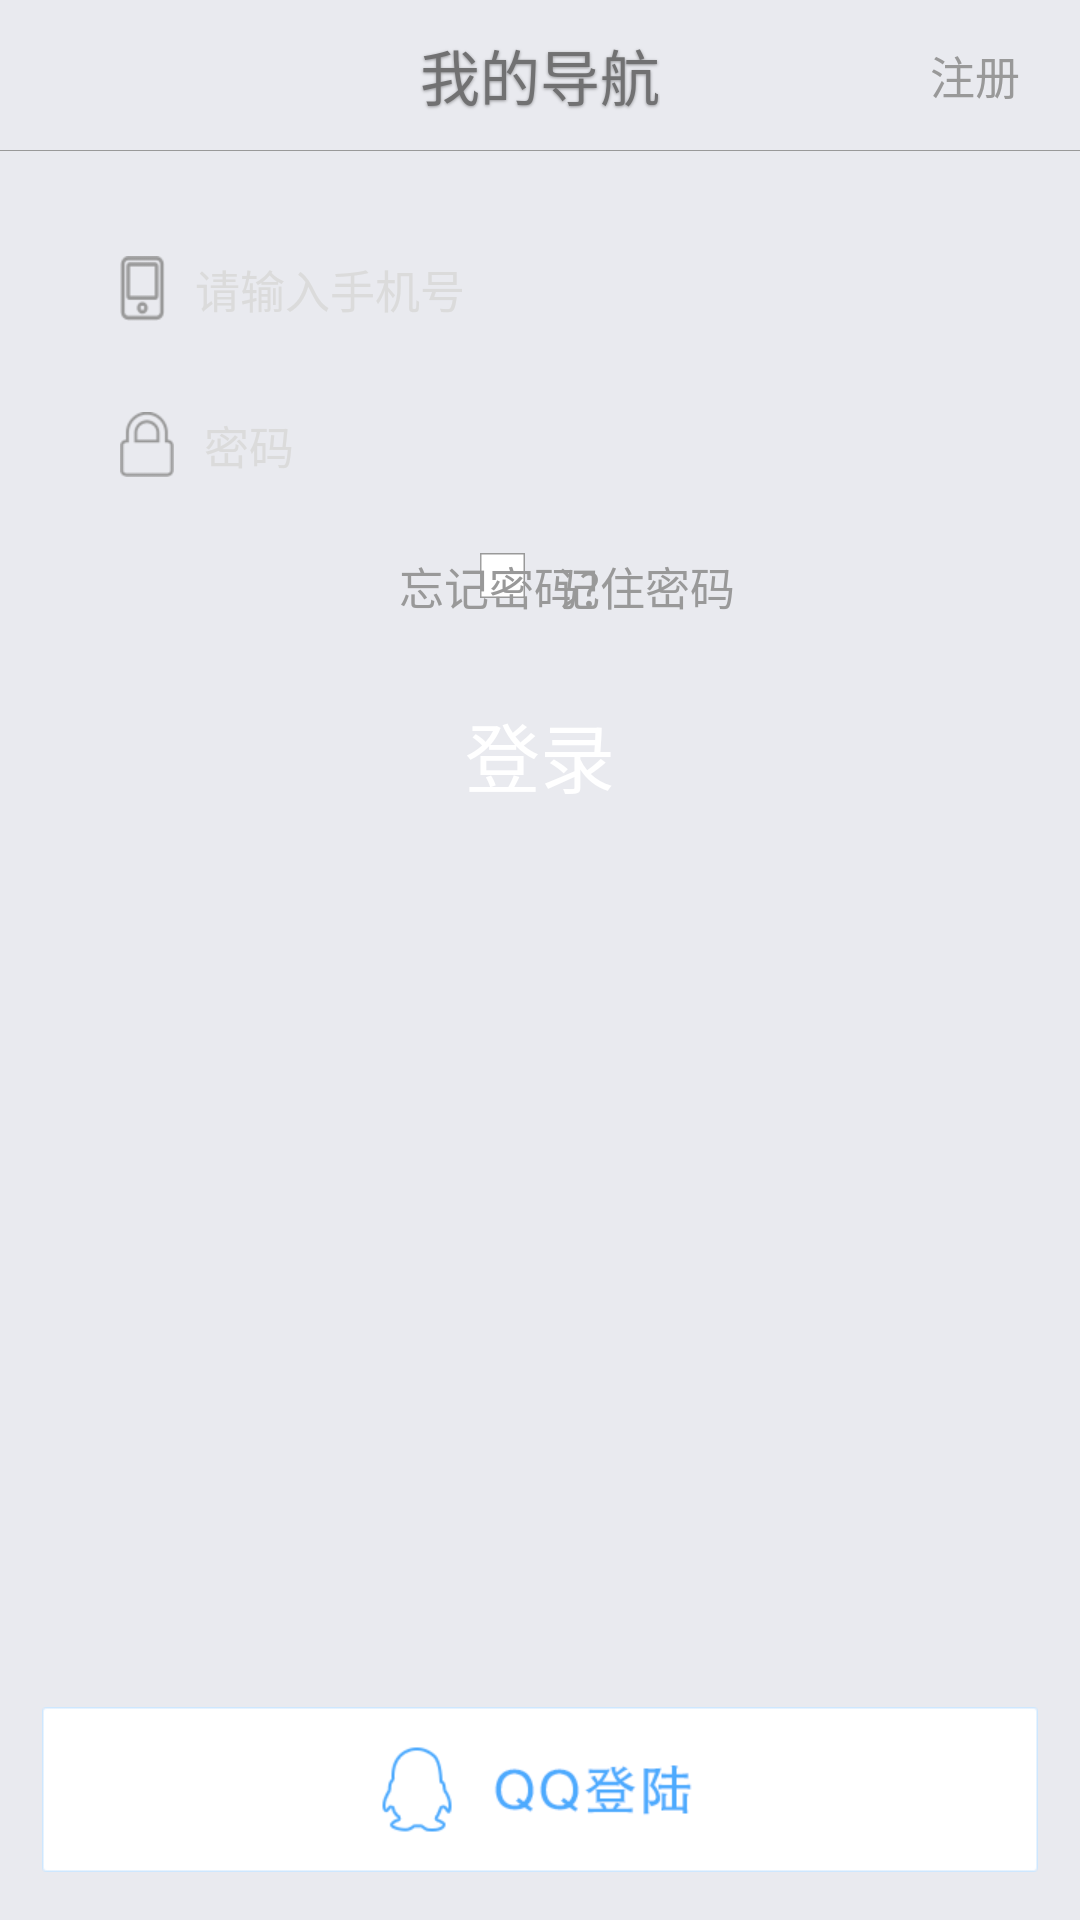

Layout XML and referenced resources for this Android screen:
<!-- AndroidManifest.xml: application theme ResourceStyle.default -->
<!-- res/layout/activity_login.xml -->
<?xml version="1.0" encoding="utf-8"?>
<RelativeLayout xmlns:android="http://schemas.android.com/apk/res/android"
                xmlns:tools="http://schemas.android.com/tools"
                android:layout_width="match_parent"
                android:layout_height="match_parent"
                android:background="@color/background_color">

    <include
            android:id="@+id/title_view"
            android:layout_width="fill_parent"
            android:layout_height="wrap_content"
            layout="@layout/title_view"/>

    <EditText
            android:id="@+id/login_account_edit"
            style="@style/persion_edit_style"
            android:layout_below="@id/title_view"
            android:layout_marginTop="25dp"
            android:drawablePadding="10dp"
            android:drawableLeft="@drawable/bg_phone_drawable"
            android:hint="@string/login_account_hint"
            android:inputType="phone"
            android:singleLine="true"/>

    <EditText
            android:id="@+id/login_pass_edit"
            style="@style/persion_edit_style"
            android:drawableLeft="@drawable/bg_pass_drawable"
            android:drawablePadding="10dp"
            android:layout_below="@id/login_account_edit"
            android:layout_marginTop="10dp"
            android:hint="@string/login_pass_hint"
            android:inputType="textPassword"
            android:singleLine="true"/>

    <Button
            android:id="@+id/login_btn"
            style="@style/persion_login_btn_style"
            android:text="@string/login_text"
            android:layout_marginTop="15dp"
            android:layout_below="@+id/remember_pass_btn"
            android:layout_centerHorizontal="true"/>

    <ImageView
            android:id="@+id/remember_pass_img"
            android:layout_width="wrap_content"
            android:layout_height="wrap_content"
            android:layout_alignLeft="@id/login_btn"
            android:layout_below="@id/login_pass_edit"
            android:layout_marginTop="10dp"
            android:padding="5dp"
            android:src="@drawable/checkbox_no"/>

    <TextView
            android:id="@+id/remember_pass_btn"
            android:layout_width="wrap_content"
            android:layout_height="wrap_content"
            android:layout_toRightOf="@id/remember_pass_img"
            android:layout_below="@id/login_pass_edit"
            android:layout_marginTop="10dp"
            android:padding="5dp"
            android:text="@string/remember_pass"
            android:textColor="@color/remember_pass_text"
            android:textSize="@dimen/text_size_28"/>

    <TextView
            android:id="@+id/forget_pass_btn"
            android:layout_width="wrap_content"
            android:layout_height="wrap_content"
            android:layout_alignRight="@id/login_btn"
            android:layout_below="@id/login_pass_edit"
            android:layout_marginTop="10dp"
            android:padding="5dp"
            android:text="@string/forget_pass"
            android:textColor="@color/forget_pass_text"
            android:textSize="@dimen/text_size_28"/>

    <Button
            android:id="@+id/qq_login_btn"
            android:layout_width="wrap_content"
            android:layout_height="wrap_content"
            android:layout_alignParentBottom="true"
            android:layout_centerHorizontal="true"
            android:layout_marginLeft="14dp"
            android:layout_marginRight="14dp"
            android:layout_marginBottom="16dp"
            android:background="@drawable/btn_login_qq"/>

</RelativeLayout>
<!-- res/layout/title_view.xml (included above) -->
<?xml version="1.0" encoding="utf-8"?>
<LinearLayout xmlns:android="http://schemas.android.com/apk/res/android"
              android:id="@+id/title_layout"
              android:layout_width="match_parent"
              android:orientation="vertical"
              android:layout_height="50dp">

    <RelativeLayout
            android:id="@+id/back_layout"
            android:layout_width="match_parent"
            android:layout_height="wrap_content">

        <ImageView
                android:id="@+id/back_btn"
                android:layout_width="wrap_content"
                android:layout_height="50dp"
                android:padding="6dp"
                android:src="@drawable/back_img"/>

        <TextView
                android:id="@+id/title"
                android:layout_width="wrap_content"
                android:layout_height="wrap_content"
                android:layout_centerInParent="true"
                android:gravity="center_vertical"
                android:shadowColor="@color/title_inverted_color"
                android:shadowDx="0"
                android:shadowDy="1"
                android:shadowRadius="2"
                android:singleLine="true"
                android:text="我的导航"
                android:textColor="@color/title_text_color"
                android:textSize="@dimen/text_size_36"/>

        <TextView
                android:id="@+id/rightBtn"
                android:layout_width="wrap_content"
                android:layout_height="50dp"
                android:layout_alignParentRight="true"
                android:layout_marginRight="20dp"
                android:gravity="center_vertical"
                android:singleLine="true"
                android:text="注册"
                android:textColor="@color/text_color_nine"
                android:textSize="@dimen/text_size_28"/>
    </RelativeLayout>

    <ImageView
            android:layout_width="match_parent"
            android:background="@color/divider_line"
            android:layout_height="1px"/>

</LinearLayout>
<!-- resources referenced by this layout -->
<resources>
  <color name="background_color">#e9eaef</color>
  <color name="divider_line">#999999</color>
  <color name="forget_pass_text">#999999</color>
  <color name="remember_pass_text">#999999</color>
  <color name="text_color_nine">#999999</color>
  <color name="title_inverted_color">#5f000000</color>
  <color name="title_text_color">#717172</color>
  <dimen name="text_size_28">15sp</dimen>
  <dimen name="text_size_36">20sp</dimen>
  <!-- drawable bg_pass_drawable (drawable) -->
  <?xml version="1.0" encoding="UTF-8"?>
  <selector xmlns:android="http://schemas.android.com/apk/res/android">
      <item android:state_window_focused="false" android:drawable="@drawable/pass_hint_normal" />
      <item android:state_focused="true" android:drawable="@drawable/pass_hint_focused" />
  </selector>
  <!-- drawable bg_phone_drawable (drawable) -->
  <?xml version="1.0" encoding="UTF-8"?>
  <selector xmlns:android="http://schemas.android.com/apk/res/android">
      <item android:state_window_focused="false" android:drawable="@drawable/phone_hint_normal" />
      <item android:state_focused="true" android:drawable="@drawable/phone_hint_focused" />
  </selector>
  <!-- drawable btn_login_qq (drawable) -->
  <?xml version="1.0" encoding="utf-8"?>
  <selector xmlns:android="http://schemas.android.com/apk/res/android">
      <item android:drawable="@drawable/btn_qq_click" android:state_pressed="true"/>
      <item android:drawable="@drawable/btn_qq" android:state_focused="false" android:state_pressed="false"/>
      <item android:drawable="@drawable/btn_qq_click" android:state_focused="true"/>
      <item android:drawable="@drawable/btn_qq" android:state_focused="false"/>
  </selector>
  <string name="forget_pass">忘记密码?</string>
  <string name="login_account_hint">请输入手机号</string>
  <string name="login_pass_hint">密码</string>
  <string name="login_text">登录</string>
  <string name="remember_pass">记住密码</string>
  <style name="persion_login_btn_style">
          <item name="android:layout_width">wrap_content</item>
          <item name="android:layout_height">wrap_content</item>
          <item name="android:layout_centerHorizontal">true</item>
          <item name="android:layout_marginLeft">10dp</item>
          <item name="android:layout_marginRight">10dp</item>
          <item name="android:background">@drawable/btn_login_bg</item>
          <item name="android:paddingTop">7dp</item>
          <item name="android:gravity">center_horizontal</item>
          <item name="android:textColor">@color/front_text_white</item>
          <item name="android:textSize">@dimen/text_size_46</item>
      </style>
  <style name="ResourceStyle.default" parent="@style/ResourceStyle">
          <item name="activity_background">@drawable/default_background</item>
          <item name="activity_button_show">@drawable/default_background</item>
      </style>
  <color name="login_edit_text">#4baaff</color>
  <color name="login_edit_hint">#dbdbdb</color>
  <!-- drawable btn_login_bg (drawable) -->
  <?xml version="1.0" encoding="utf-8"?>
  <selector xmlns:android="http://schemas.android.com/apk/res/android">
  
      <item android:drawable="@drawable/btn_login_click" android:state_pressed="true"/>
      <item android:drawable="@drawable/btn_login" android:state_focused="false" android:state_pressed="false"/>
      <item android:drawable="@drawable/btn_login_click" android:state_focused="true"/>
      <item android:drawable="@drawable/btn_login" android:state_focused="false"/>
  
  </selector>
  <color name="front_text_white">#FFFFFF</color>
  <dimen name="text_size_46">25sp</dimen>
  <style name="ResourceStyle">
          <item name="android:windowNoTitle">true</item>
          <item name="activity_background">@android:drawable/screen_background_dark</item>
          <item name="activity_button_show">@android:drawable/gallery_thumb</item>
      </style>
</resources>
